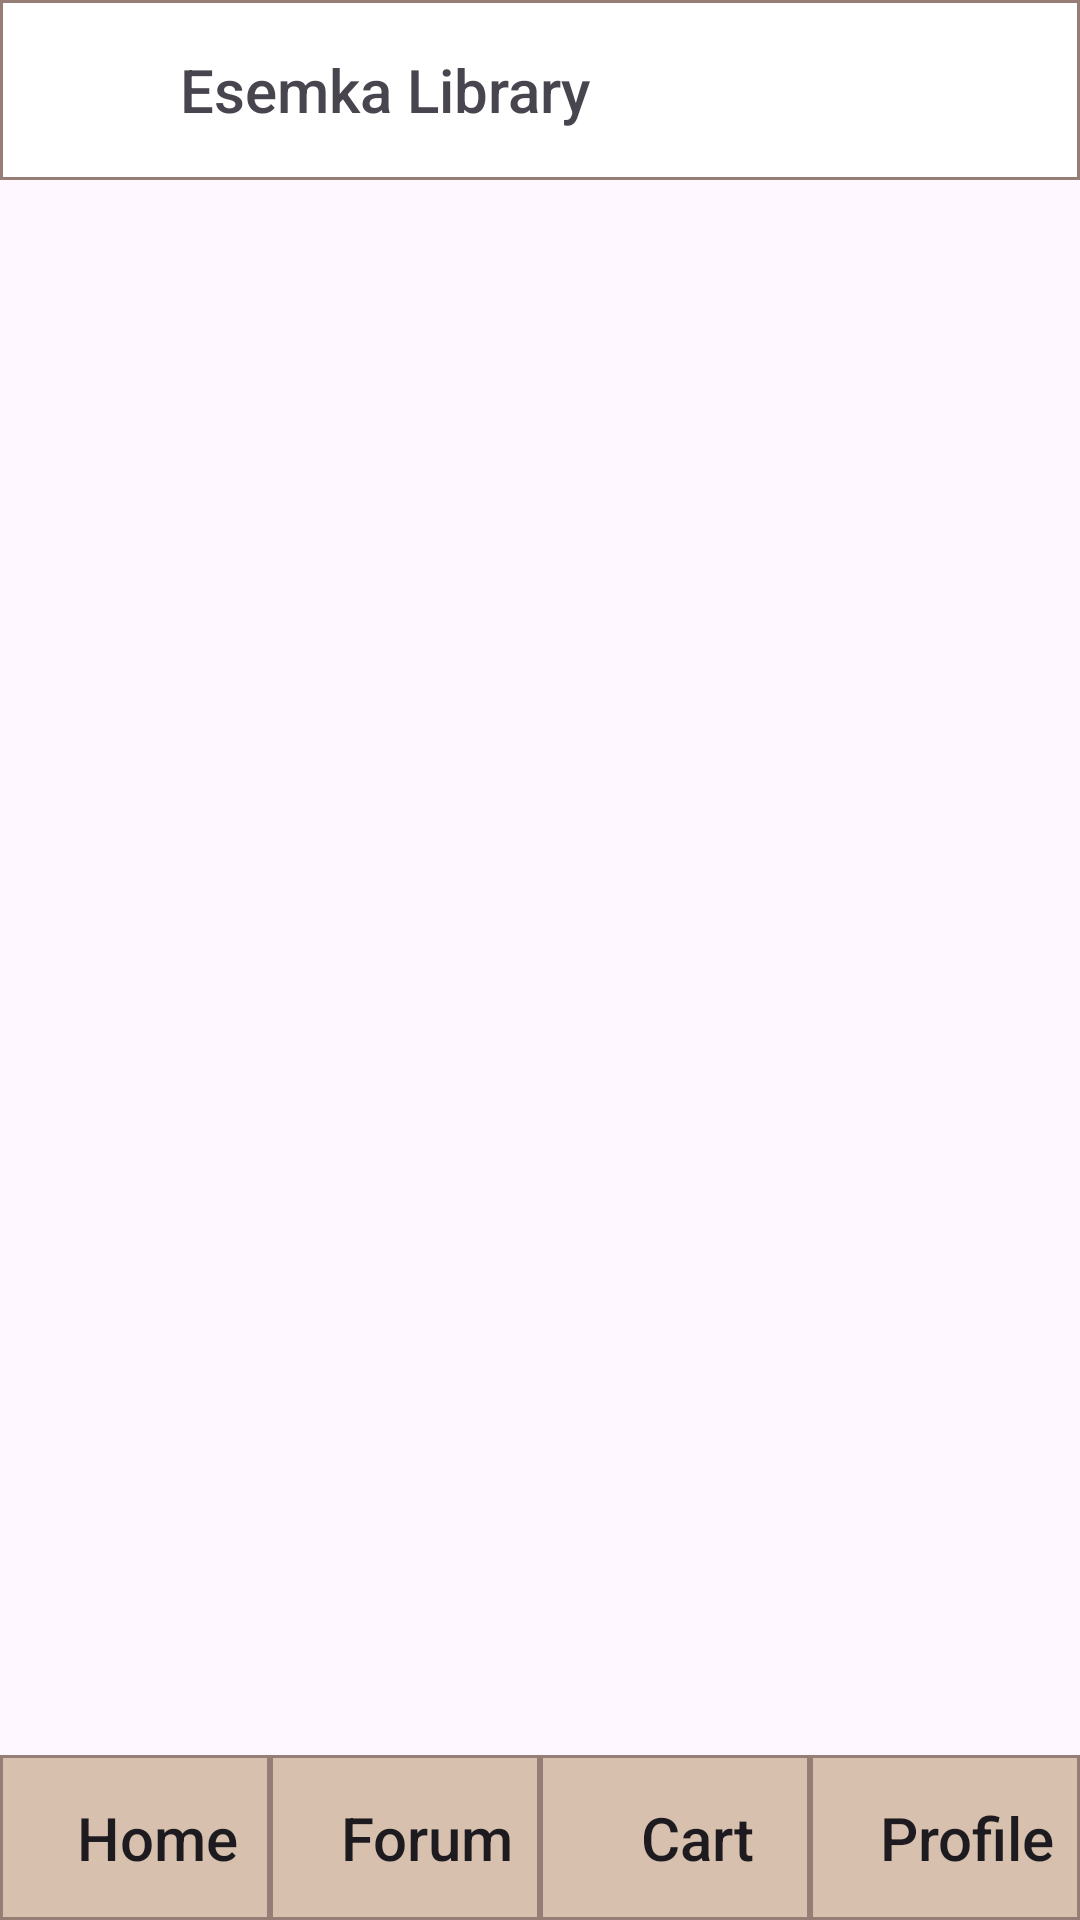

Produce the Android XML layout that renders to this screen, including the resource entries it uses.
<!-- AndroidManifest.xml: application theme Theme.EsemkaLibrary -->
<!-- res/layout/activity_main.xml -->
<?xml version="1.0" encoding="utf-8"?>
<RelativeLayout xmlns:android="http://schemas.android.com/apk/res/android"
    xmlns:app="http://schemas.android.com/apk/res-auto"
    xmlns:tools="http://schemas.android.com/tools"
    android:id="@+id/main"
    android:layout_width="match_parent"
    android:layout_height="match_parent"
    tools:context=".view.ui.activity.MainActivity">
    
    <LinearLayout
        android:id="@+id/header"
        android:layout_width="match_parent"
        android:layout_height="60dp"
        android:gravity="center_vertical"
        android:background="@drawable/header"
        android:orientation="horizontal">

        <ImageView
            android:layout_width="30dp"
            android:layout_height="30dp"
            android:layout_marginLeft="20dp"
            android:src="@drawable/icon"/>

        <TextView
            android:layout_width="match_parent"
            android:layout_height="wrap_content"
            android:text="Esemka Library"
            android:layout_marginLeft="10dp"
            android:textSize="20sp"
            android:fontFamily="sans-serif-medium"/>

    </LinearLayout>

    <FrameLayout
        android:layout_width="match_parent"
        android:layout_height="match_parent"
        android:id="@+id/frame"
        android:layout_above="@id/layoutBot"
        android:layout_below="@id/header"/>

    <LinearLayout
        android:id="@+id/layoutBot"
        android:layout_width="match_parent"
        android:background="@drawable/header"
        android:layout_height="wrap_content"
        android:orientation="horizontal"
        android:layout_alignParentBottom="true">

        <androidx.appcompat.widget.AppCompatButton
            android:id="@+id/btnHome"
            android:layout_width="0dp"
            android:layout_weight="1"
            android:layout_height="55dp"
            android:paddingLeft="15dp"
            android:background="@drawable/button_nav"
            android:text="Home"
            android:textAllCaps="false"
            android:fontFamily="sans-serif-medium"
            android:textSize="20sp"/>

        <androidx.appcompat.widget.AppCompatButton
            android:id="@+id/btnForum"
            android:layout_width="0dp"
            android:layout_weight="1"
            android:layout_height="55dp"
            android:paddingLeft="15dp"
            android:background="@drawable/button_nav"
            android:text="Forum"
            android:textAllCaps="false"
            android:fontFamily="sans-serif-medium"
            android:textSize="20sp"/>

        <androidx.appcompat.widget.AppCompatButton
            android:id="@+id/btnMyCart"
            android:layout_width="0dp"
            android:layout_weight="1"
            android:layout_height="55dp"
            android:paddingLeft="15dp"
            android:background="@drawable/button_nav"
            android:text="Cart"
            android:textAllCaps="false"
            android:fontFamily="sans-serif-medium"
            android:textSize="20sp"/>

        <androidx.appcompat.widget.AppCompatButton
            android:id="@+id/btnProfile"
            android:layout_width="0dp"
            android:layout_weight="1"
            android:layout_height="55dp"
            android:paddingLeft="15dp"
            android:background="@drawable/button_nav"
            android:text="Profile"
            android:textAllCaps="false"
            android:fontFamily="sans-serif-medium"
            android:textSize="20sp"/>



    </LinearLayout>

</RelativeLayout>
<!-- resources referenced by this layout -->
<resources>
  <!-- drawable button_nav (drawable) -->
  <?xml version="1.0" encoding="utf-8"?>
  <shape xmlns:android="http://schemas.android.com/apk/res/android"
      android:shape="rectangle">
  
  
      <solid
          android:color="@color/lightBrown"/>
  
      <stroke
          android:width="1dp"
          android:color="@color/brown"/>
  
  </shape>
  <!-- drawable header (drawable) -->
  <?xml version="1.0" encoding="utf-8"?>
  <shape xmlns:android="http://schemas.android.com/apk/res/android"
      android:shape="rectangle">
  
  
      <solid
          android:color="@color/white"/>
  
      <stroke
          android:width="1dp"
          android:color="@color/brown"/>
  
  </shape>
  <style name="Theme.EsemkaLibrary" parent="Base.Theme.EsemkaLibrary" />
  <color name="lightBrown">#D7C0AE</color>
  <color name="brown">#967E76</color>
  <color name="white">#FFFFFFFF</color>
  <style name="Base.Theme.EsemkaLibrary" parent="Theme.Material3.DayNight.NoActionBar">
          <item name="android:statusBarColor">@color/brown</item>
          <item name="android:navigationBarColor">@color/brown</item>
          
          
      </style>
</resources>
